Run: headless pygame with SDL's dummy video driver; simulated clock (each Clock.tick advances the game by its frame time, no real sleeping); random seed 0; keys injected as events and as key.get_pressed() state; no mouse input.
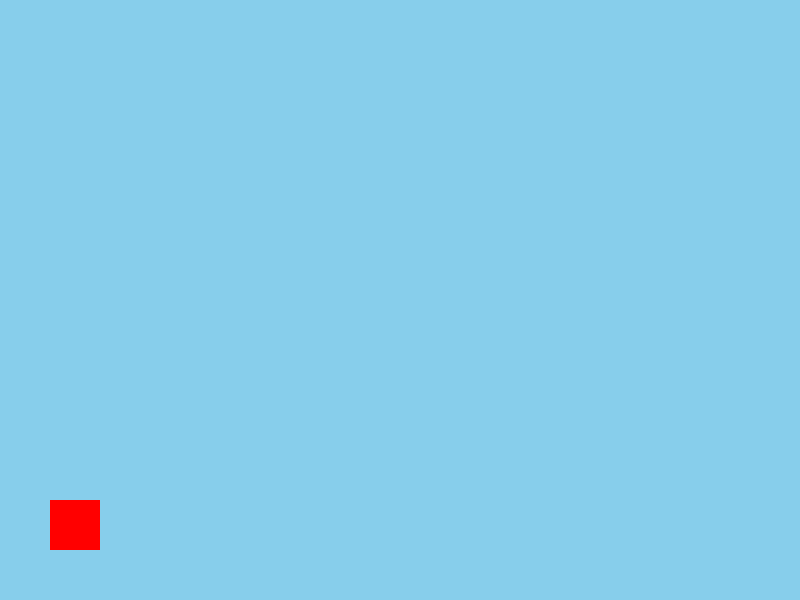
Frame 1 of 4 · flips 1–60 · no input
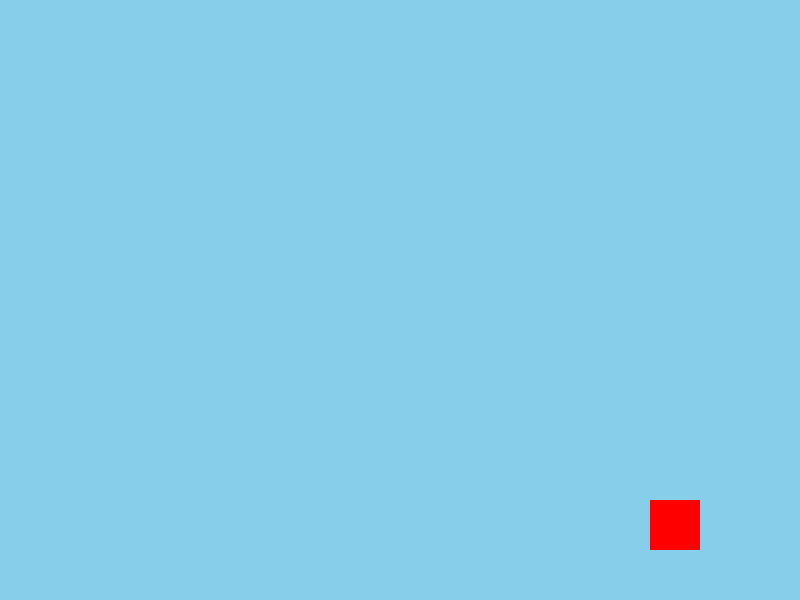
Frame 2 of 4 · flips 61–180 · tapped SPACE, RETURN · held RIGHT (→), D
Frame 3 of 4 · flips 181–300 · held DOWN (↓), S · screen unchanged from frame 2, image omitted
Frame 4 of 4 · flips 301–420 · held LEFT (←), A, UP (↑), W · screen same as frame 1, image omitted

The pygame program that drew these frames:

import pygame
pygame.init()
WIDTH, HEIGHT = 800, 600
screen = pygame.display.set_mode((WIDTH, HEIGHT))
clock = pygame.time.Clock()
x, y = 50, 500
vel_y = 0
gravity = 0.5
jump = -10
on_ground = True
running = True

while running:
    for event in pygame.event.get():
        if event.type == pygame.QUIT:
            running = False
    keys = pygame.key.get_pressed()
    if keys[pygame.K_SPACE] and on_ground:
        vel_y = jump
        on_ground = False
    if keys[pygame.K_LEFT]:
        x -= 5
    if keys[pygame.K_RIGHT]:
            x += 5
            
    vel_y += gravity
    y += vel_y
    if y >= 500:
        y = 500
        vel_y = 0
        on_ground = True
    screen.fill((135, 206, 235))
    pygame.draw.rect(screen, (255, 0, 0), (x, y, 50, 50))
    pygame.display.flip()
    clock.tick(60)
pygame.quit()
